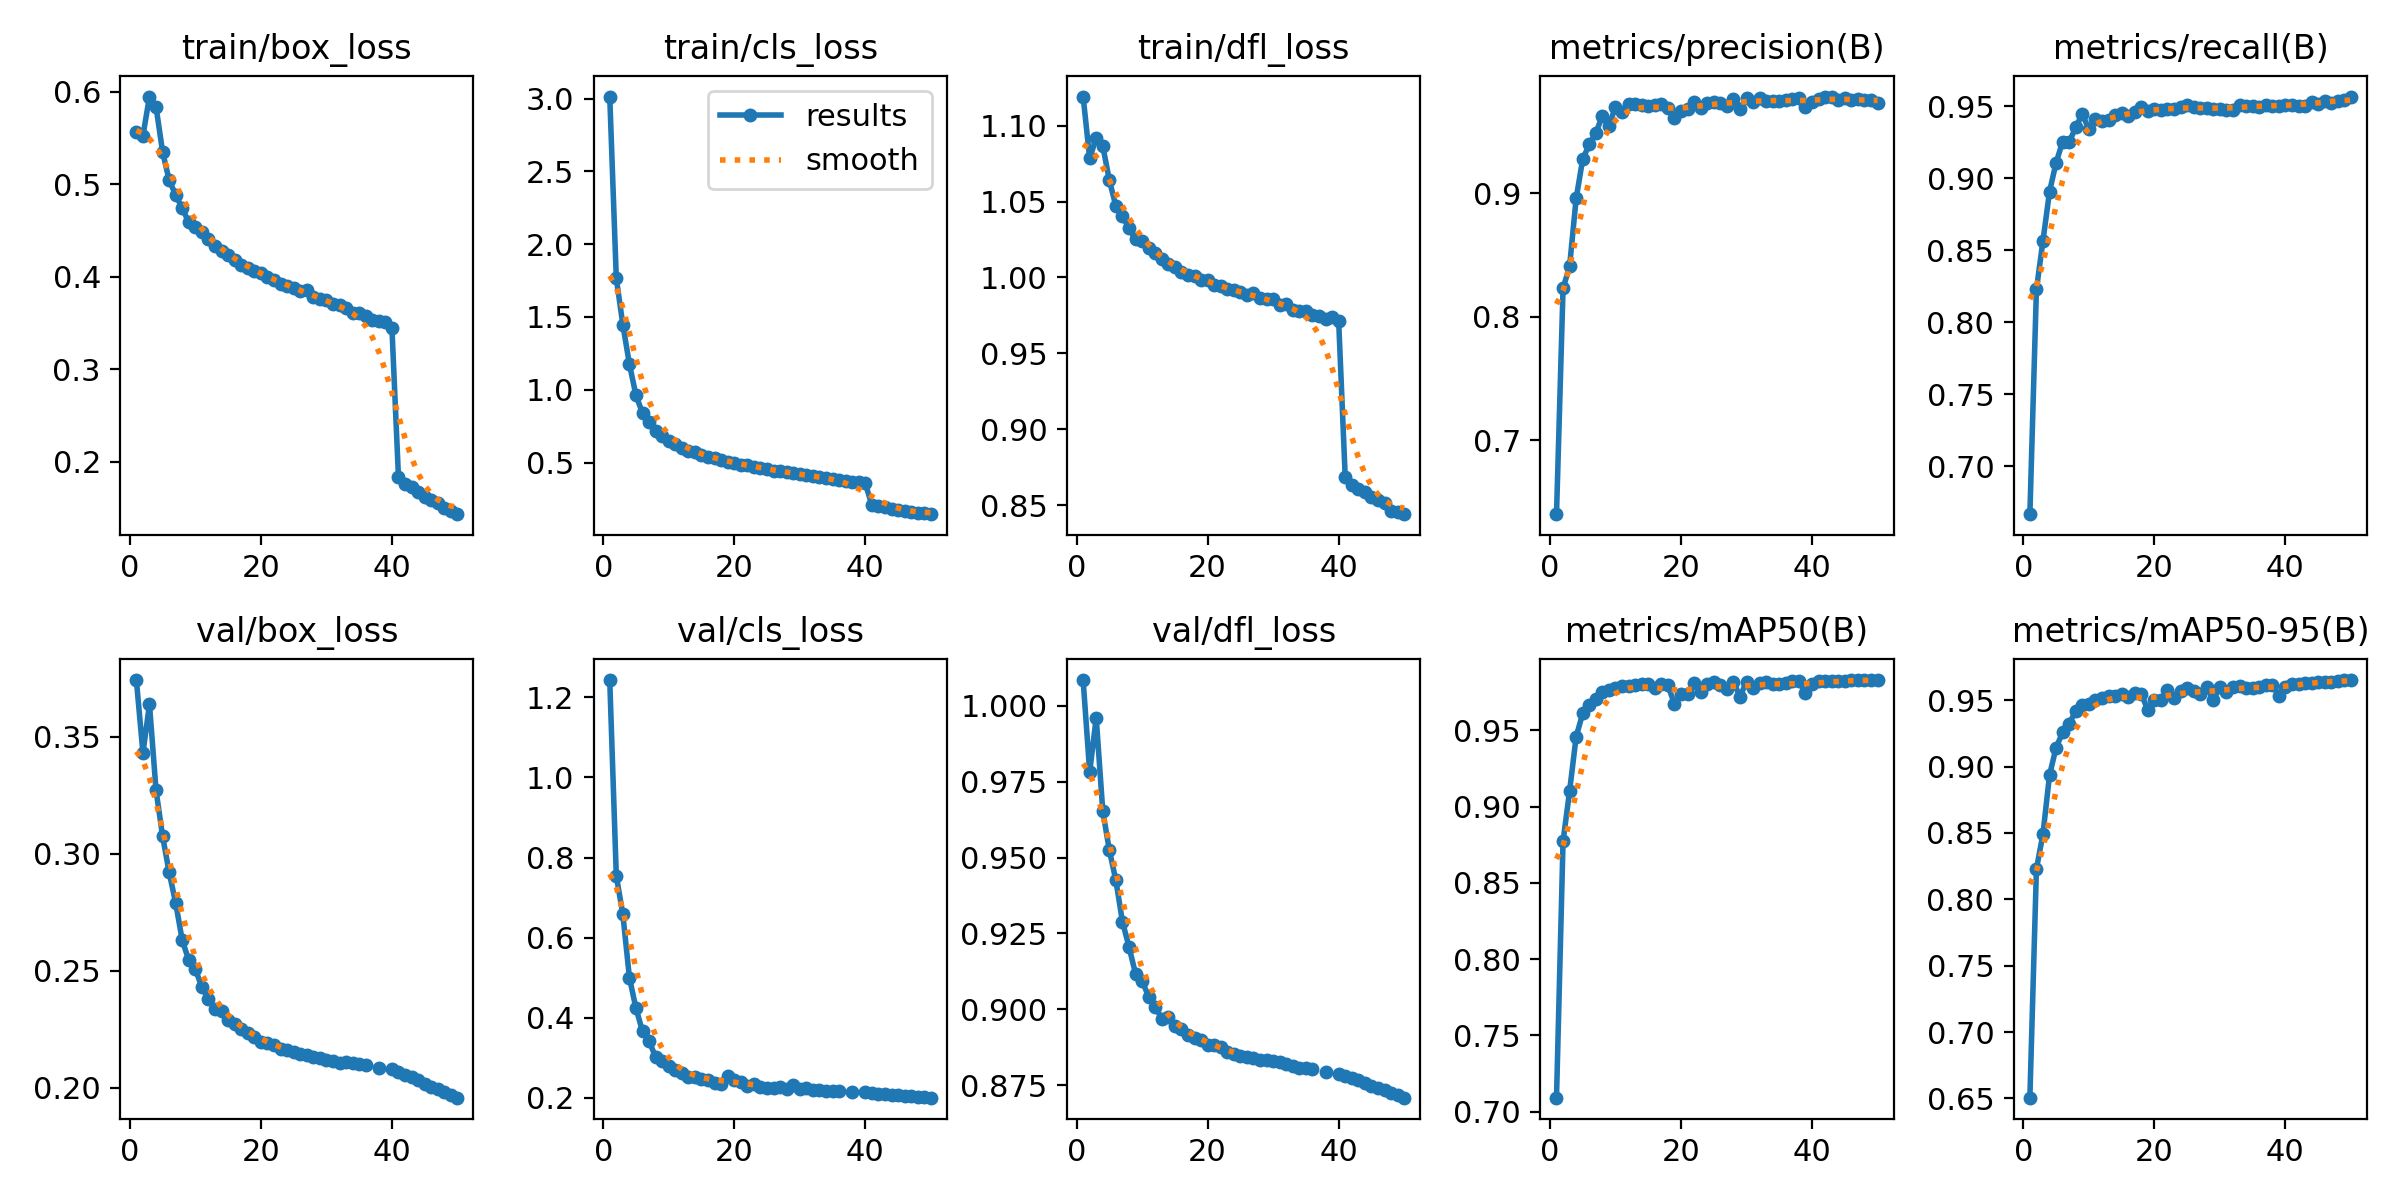

The data file committed next to this chart (first rows):
epoch, train/box_loss, train/cls_loss, train/dfl_loss, metrics/precision(B), metrics/recall(B), metrics/mAP50(B), metrics/mAP50-95(B), val/box_loss, val/cls_loss, val/dfl_loss, lr/pg0, lr/pg1, lr/pg2
1, 0.5563, 3.014, 1.119, 0.6402, 0.6666, 0.7091, 0.6506, 0.3741, 1.243, 1.008, 0.003333, 0.003333, 0.003333
2, 0.5524, 1.766, 1.078, 0.8229, 0.8227, 0.8772, 0.8228, 0.343, 0.7543, 0.9781, 0.006534, 0.006534, 0.006534
3, 0.5949, 1.446, 1.092, 0.8409, 0.8565, 0.9102, 0.8494, 0.3637, 0.6578, 0.996, 0.009603, 0.009603, 0.009603
4, 0.5837, 1.177, 1.087, 0.8956, 0.8906, 0.9458, 0.8937, 0.3271, 0.5004, 0.9652, 0.009406, 0.009406, 0.009406
5, 0.5352, 0.9616, 1.064, 0.9274, 0.9107, 0.9611, 0.9142, 0.3075, 0.4236, 0.9525, 0.009208, 0.009208, 0.009208
6, 0.5045, 0.8396, 1.047, 0.9393, 0.9253, 0.9663, 0.9259, 0.292, 0.3661, 0.9425, 0.00901, 0.00901, 0.00901
7, 0.4886, 0.7764, 1.04, 0.9485, 0.9248, 0.9706, 0.9325, 0.2789, 0.3416, 0.9289, 0.008812, 0.008812, 0.008812
8, 0.474, 0.7194, 1.032, 0.9626, 0.9355, 0.9754, 0.9417, 0.263, 0.3017, 0.9206, 0.008614, 0.008614, 0.008614
9, 0.4591, 0.682, 1.025, 0.9542, 0.9444, 0.9766, 0.9461, 0.2544, 0.2927, 0.9117, 0.008416, 0.008416, 0.008416
10, 0.4539, 0.6491, 1.024, 0.9699, 0.9339, 0.9777, 0.9474, 0.2507, 0.2805, 0.9094, 0.008218, 0.008218, 0.008218
11, 0.4483, 0.6266, 1.019, 0.9657, 0.9407, 0.979, 0.9502, 0.2428, 0.2705, 0.9042, 0.00802, 0.00802, 0.00802
12, 0.4405, 0.6006, 1.016, 0.9718, 0.9397, 0.9793, 0.9517, 0.2381, 0.2607, 0.9009, 0.007822, 0.007822, 0.007822
13, 0.4333, 0.5806, 1.012, 0.9722, 0.9406, 0.9794, 0.953, 0.2337, 0.2528, 0.8969, 0.007624, 0.007624, 0.007624
14, 0.4277, 0.569, 1.009, 0.9711, 0.9435, 0.9801, 0.9536, 0.2326, 0.2517, 0.8974, 0.007426, 0.007426, 0.007426
15, 0.4231, 0.5531, 1.007, 0.9708, 0.9449, 0.9803, 0.9548, 0.229, 0.2468, 0.8945, 0.007228, 0.007228, 0.007228
16, 0.4183, 0.537, 1.004, 0.971, 0.9431, 0.9777, 0.9523, 0.2272, 0.2432, 0.8937, 0.00703, 0.00703, 0.00703
17, 0.4132, 0.5309, 1.001, 0.9722, 0.9462, 0.9806, 0.9555, 0.2253, 0.2367, 0.8917, 0.006832, 0.006832, 0.006832
18, 0.4098, 0.5159, 1.001, 0.9689, 0.9495, 0.9795, 0.955, 0.2235, 0.2355, 0.8906, 0.006634, 0.006634, 0.006634
19, 0.4063, 0.504, 0.9985, 0.9607, 0.9465, 0.9674, 0.9425, 0.2216, 0.2544, 0.89, 0.006436, 0.006436, 0.006436
20, 0.4044, 0.4971, 0.9982, 0.9665, 0.9479, 0.974, 0.95, 0.2197, 0.2445, 0.8884, 0.006238, 0.006238, 0.006238
21, 0.3998, 0.4854, 0.9952, 0.9676, 0.9471, 0.9741, 0.9503, 0.2192, 0.2384, 0.8882, 0.00604, 0.00604, 0.00604
22, 0.3967, 0.4825, 0.9941, 0.9734, 0.9477, 0.9809, 0.9574, 0.2182, 0.2286, 0.8877, 0.005842, 0.005842, 0.005842
23, 0.3928, 0.4722, 0.9922, 0.9691, 0.9481, 0.9753, 0.9518, 0.2166, 0.2343, 0.886, 0.005644, 0.005644, 0.005644
24, 0.3907, 0.4641, 0.9917, 0.9728, 0.9495, 0.9803, 0.9573, 0.216, 0.2264, 0.8853, 0.005446, 0.005446, 0.005446
25, 0.3881, 0.4583, 0.9901, 0.9737, 0.9504, 0.9818, 0.9592, 0.2153, 0.2244, 0.8847, 0.005248, 0.005248, 0.005248
26, 0.3849, 0.443, 0.9882, 0.973, 0.949, 0.9797, 0.9572, 0.2146, 0.2251, 0.8843, 0.00505, 0.00505, 0.00505
27, 0.386, 0.4432, 0.99, 0.9708, 0.9489, 0.977, 0.9544, 0.214, 0.2278, 0.8841, 0.004852, 0.004852, 0.004852
28, 0.3779, 0.4327, 0.9862, 0.9761, 0.9487, 0.9817, 0.9599, 0.2131, 0.2228, 0.8834, 0.004654, 0.004654, 0.004654
29, 0.3766, 0.4254, 0.9855, 0.9684, 0.9478, 0.9722, 0.95, 0.2126, 0.2311, 0.8833, 0.004456, 0.004456, 0.004456
30, 0.3749, 0.418, 0.9859, 0.977, 0.9481, 0.9819, 0.9603, 0.2118, 0.221, 0.8829, 0.004258, 0.004258, 0.004258
31, 0.3708, 0.4118, 0.9822, 0.9738, 0.9472, 0.9777, 0.9559, 0.2115, 0.2233, 0.8828, 0.00406, 0.00406, 0.00406
32, 0.3691, 0.4071, 0.9822, 0.9771, 0.9475, 0.9814, 0.9601, 0.2108, 0.2199, 0.8822, 0.003862, 0.003862, 0.003862
33, 0.366, 0.4, 0.9789, 0.9746, 0.9506, 0.9815, 0.9604, 0.2108, 0.2185, 0.8813, 0.003664, 0.003664, 0.003664
34, 0.3612, 0.3933, 0.9778, 0.9744, 0.95, 0.9806, 0.9596, 0.2104, 0.2182, 0.8809, 0.003466, 0.003466, 0.003466
35, 0.3613, 0.3898, 0.9778, 0.9747, 0.95, 0.9804, 0.9593, 0.21, 0.2173, 0.8807, 0.003268, 0.003268, 0.003268
36, 0.3573, 0.3834, 0.9751, 0.975, 0.9495, 0.9808, 0.9601, 0.2095, 0.2164, 0.8804, 0.00307, 0.00307, 0.00307
37, 0.3531, 0.3733, 0.9745, 0.9761, 0.9505, 0.9822, 0.9617, nan, nan, nan, 0.002872, 0.002872, 0.002872
38, 0.3524, 0.3678, 0.9729, 0.9767, 0.9499, 0.9822, 0.9617, 0.2086, 0.2143, 0.8795, 0.002674, 0.002674, 0.002674
39, 0.351, 0.3651, 0.9742, 0.9694, 0.9503, 0.9742, 0.9534, nan, nan, nan, 0.002476, 0.002476, 0.002476
40, 0.3449, 0.3561, 0.9713, 0.9741, 0.9506, 0.9802, 0.9596, 0.2079, 0.2134, 0.8788, 0.002278, 0.002278, 0.002278
41, 0.1834, 0.2088, 0.8684, 0.9763, 0.9511, 0.9823, 0.9622, 0.2067, 0.2109, 0.8781, 0.00208, 0.00208, 0.00208
42, 0.1765, 0.1991, 0.8637, 0.9774, 0.9503, 0.9823, 0.9624, 0.2056, 0.21, 0.8775, 0.001882, 0.001882, 0.001882
43, 0.1724, 0.1929, 0.8605, 0.9781, 0.9497, 0.9824, 0.963, 0.2045, 0.2088, 0.8767, 0.001684, 0.001684, 0.001684
44, 0.1679, 0.1819, 0.8591, 0.9754, 0.9527, 0.9823, 0.9631, 0.2031, 0.208, 0.8758, 0.001486, 0.001486, 0.001486
45, 0.1625, 0.1744, 0.8552, 0.9768, 0.9518, 0.9827, 0.9639, 0.2017, 0.2064, 0.8749, 0.001288, 0.001288, 0.001288
46, 0.1592, 0.1678, 0.8538, 0.9752, 0.9533, 0.9827, 0.964, 0.2005, 0.2051, 0.8741, 0.00109, 0.00109, 0.00109
47, 0.1552, 0.1611, 0.8517, 0.9761, 0.9524, 0.9827, 0.9641, 0.1993, 0.2041, 0.8734, 0.000892, 0.000892, 0.000892
48, 0.1502, 0.1551, 0.8461, 0.9755, 0.9536, 0.9829, 0.9645, 0.198, 0.2025, 0.8725, 0.000694, 0.000694, 0.000694
49, 0.1475, 0.1499, 0.8458, 0.9752, 0.9541, 0.9829, 0.965, 0.1969, 0.2013, 0.8718, 0.000496, 0.000496, 0.000496
50, 0.1436, 0.1452, 0.8442, 0.973, 0.9566, 0.983, 0.9652, 0.1958, 0.2002, 0.871, 0.000298, 0.000298, 0.000298
